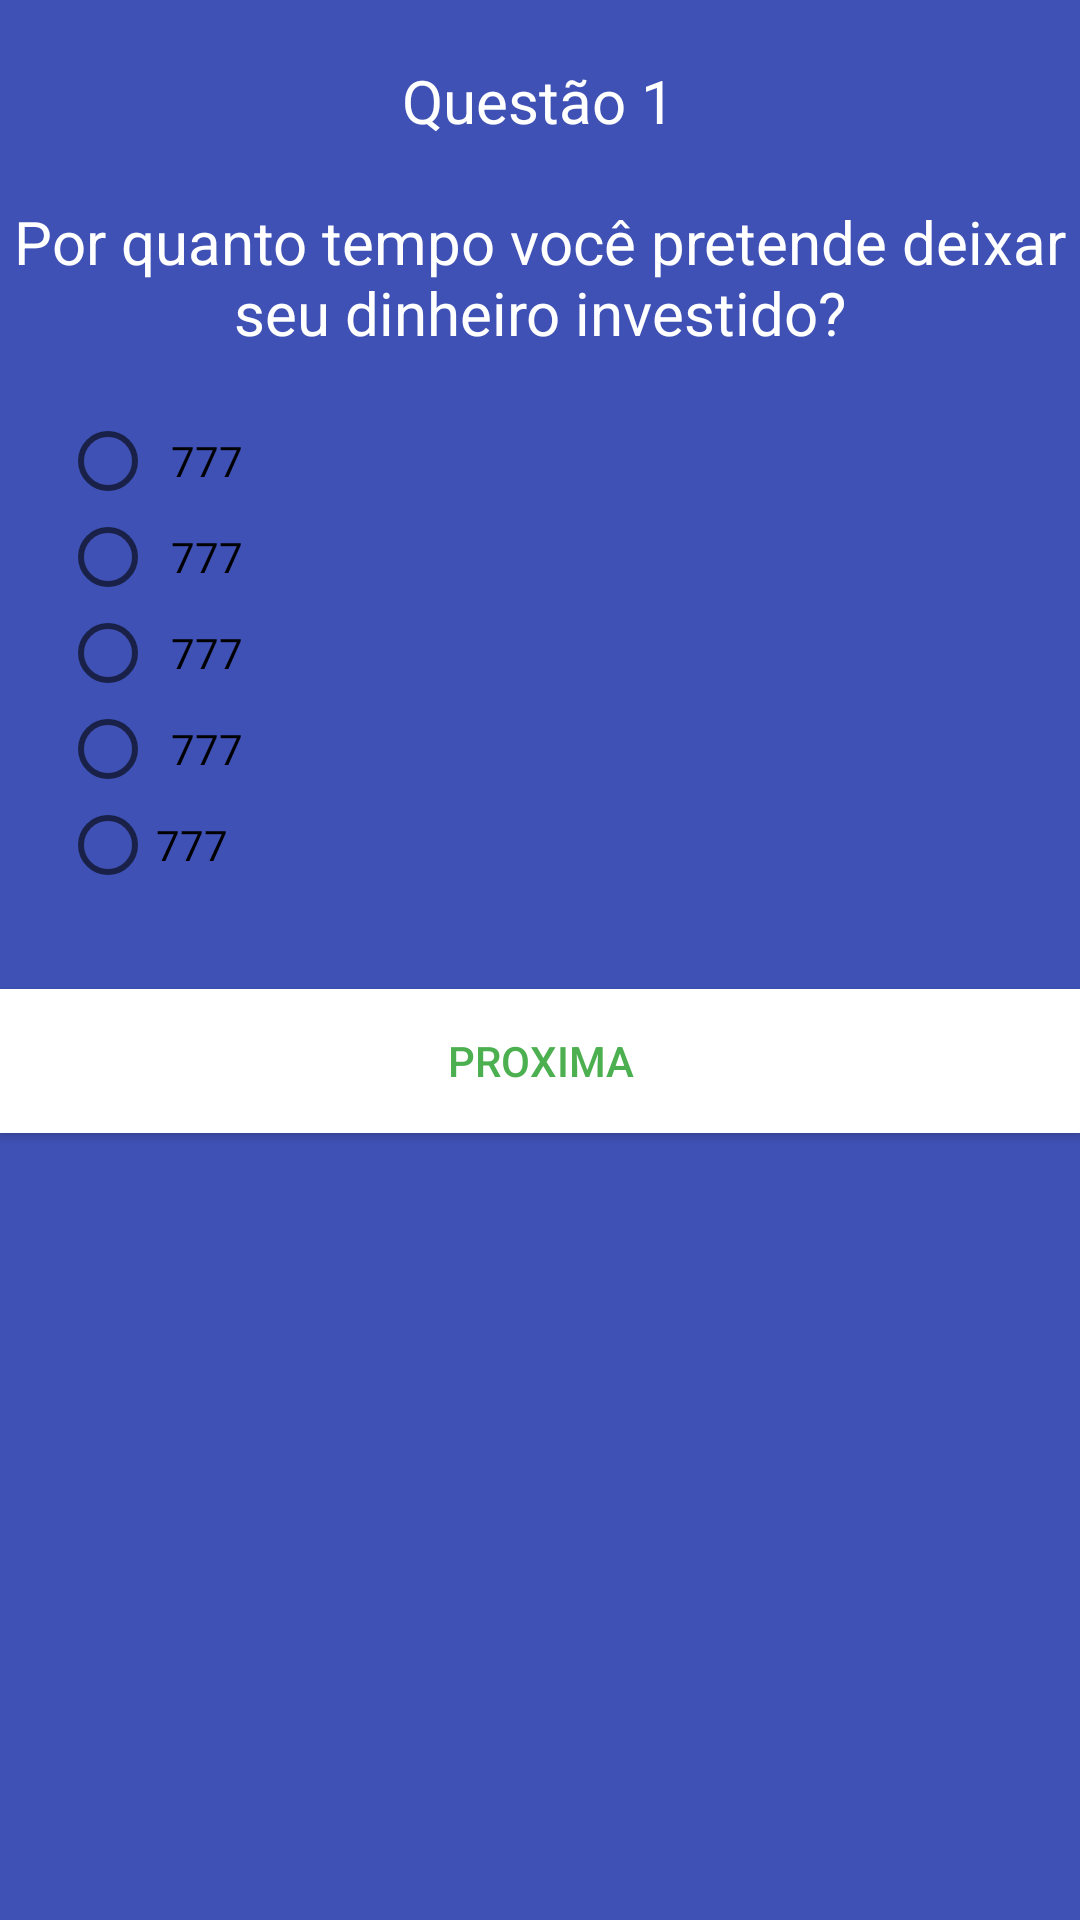

The Android layout XML behind this screen, and the referenced resources:
<!-- AndroidManifest.xml: application theme AppTheme -->
<!-- res/layout/fragment_q1.xml -->
<?xml version="1.0" encoding="utf-8"?>
<FrameLayout xmlns:android="http://schemas.android.com/apk/res/android"
    xmlns:app="http://schemas.android.com/apk/res-auto"
    xmlns:tools="http://schemas.android.com/tools"
    android:layout_width="match_parent"

    android:layout_height="match_parent"
    tools:context=".fragments.Q1Fragment">

    <androidx.constraintlayout.widget.ConstraintLayout
        style="@style/AppStyle"
        android:layout_width="match_parent"
        android:layout_height="match_parent">

        <TextView
            android:id="@+id/txtView_questao"
            style="@style/TextStyleSm"
            android:layout_width="wrap_content"
            android:layout_height="wrap_content"
            android:layout_marginTop="20dp"
            android:text="Questão 1"
            app:layout_constraintEnd_toEndOf="parent"
            app:layout_constraintHorizontal_bias="0.498"
            app:layout_constraintStart_toStartOf="parent"
            app:layout_constraintTop_toTopOf="parent" />

        <TextView
            android:id="@+id/txtView_enunciado"
            style="@style/TextStyleSm"
            android:layout_width="wrap_content"
            android:layout_height="wrap_content"
            android:layout_marginTop="20dp"
            android:text="Por quanto tempo você pretende deixar seu dinheiro investido?"
            android:textAlignment="center"
            app:layout_constraintEnd_toEndOf="parent"
            app:layout_constraintHorizontal_bias="0.0"
            app:layout_constraintStart_toStartOf="parent"
            app:layout_constraintTop_toBottomOf="@+id/txtView_questao" />

        <RadioGroup
            android:id="@+id/radioGroup"
            android:layout_width="wrap_content"
            android:layout_height="wrap_content"
            android:padding="20dp"
            app:layout_constraintEnd_toEndOf="parent"
            app:layout_constraintHorizontal_bias="0.0"
            app:layout_constraintStart_toStartOf="parent"
            app:layout_constraintTop_toBottomOf="@+id/txtView_enunciado">

            <RadioButton
                android:id="@+id/rBtn_q1"
                android:layout_width="match_parent"
                android:layout_height="wrap_content"
                android:padding="5dp"
                android:text="777                                                                                                                                                                                                                                                                                                                                                                                                                                                                                                                                                                                                                                                                                                                                                                                                                                                                                                                                                                                                                                                                                                                                                                                                                                                                                                                                                                                                                                                                                                                                                                                                                                                                                                                                                                                                                                     " />

            <RadioButton
                android:id="@+id/rBtn_q2"
                android:layout_width="match_parent"
                android:layout_height="wrap_content"
                android:padding="5dp"
                android:text="777" />

            <RadioButton
                android:id="@+id/rBtn_q3"
                android:layout_width="match_parent"
                android:layout_height="wrap_content"
                android:padding="5dp"
                android:text="777" />

            <RadioButton
                android:id="@+id/rBtn_q4"
                android:layout_width="match_parent"
                android:layout_height="wrap_content"
                android:padding="5dp"
                android:text="777" />

            <RadioButton
                android:id="@+id/rBtn_q5"
                android:layout_width="match_parent"
                android:layout_height="wrap_content"
                android:text="777" />
        </RadioGroup>

        <Button
            android:id="@+id/btn_proximo"
            style="@style/ButtonStyle"
            android:layout_width="match_parent"
            android:layout_height="wrap_content"
            android:layout_marginTop="12dp"
            android:text="@string/proxima"
            app:layout_constraintEnd_toEndOf="parent"
            app:layout_constraintStart_toStartOf="parent"
            app:layout_constraintTop_toBottomOf="@+id/radioGroup" />

    </androidx.constraintlayout.widget.ConstraintLayout>
</FrameLayout>
<!-- resources referenced by this layout -->
<resources>
  <string name="proxima">Proxima</string>
  <style name="AppStyle">
          <item name="android:background">#3F51B5</item>
      </style>
  <style name="ButtonStyle">
          <item name="android:background">#FFFFFF</item>
          <item name="android:textColor">#4CAF50</item>
      </style>
  <style name="TextStyleSm">
          <item name="android:textSize">20dp</item>
          <item name="android:textColor">#FFFFFF</item>
      </style>
  <style name="AppTheme" parent="Theme.AppCompat.Light.DarkActionBar">
          
          <item name="colorPrimary">#3F51B5</item>
          <item name="colorPrimaryDark">#303F9F</item>
          <item name="colorAccent">#4CAF50</item>
      </style>
</resources>
